Run: headless pygame with SDL's dummy video driver; simulated clock (each Clock.tick advances the game by its frame time, no real sleeping); random seed 0; keys injected as events and as key.get_pressed() state; no mouse input.
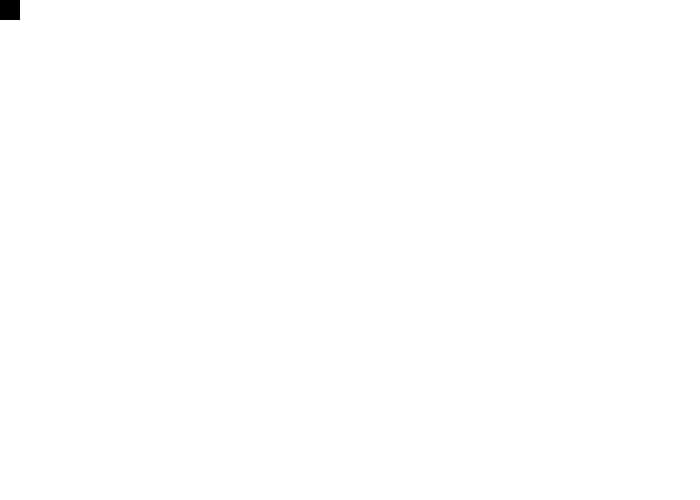
Frame 1 of 4 · flips 1–60 · no input
Frame 2 of 4 · flips 61–180 · tapped SPACE, RETURN · held RIGHT (→), D · screen unchanged from frame 1, image omitted
Frame 3 of 4 · flips 181–300 · held DOWN (↓), S · screen unchanged from frame 2, image omitted
Frame 4 of 4 · flips 301–420 · held LEFT (←), A, UP (↑), W · screen unchanged from frame 3, image omitted

The pygame program that drew these frames:

"""
Pygame base template
Aaron Lee - 2019
"""

import pygame

if True:
    # Global Variables
    BLACK = (0, 0, 0)
    WHITE = (255, 255, 255)
    GRAY = (150, 150, 150)
    GREEN = (0, 255, 0)
    RED = (255, 0, 0)
    BLUE = (0, 0, 255)
    CYAN = (0, 255, 255)
    MAGENTA = (255, 0, 255)
    YELLOW = (255, 255, 0)
    PINK = (255, 150, 150)
    MAROON = (100, 0, 0)
    ORANGE = (255, 150, 0)
    PURPLE = (100, 50, 150)

    pygame.init()  # initializes pygame (need to do this before you use it)
    SCREEN_WIDTH = 700
    SCREEN_HEIGHT = 500
    done = False  # Loop until the user clicks the close button.

    size = (SCREEN_WIDTH, SCREEN_HEIGHT)  # Set the width and height of the screen [width, height]
    screen = pygame.display.set_mode(size)
    pygame.display.set_caption("My Game!")
    clock = pygame.time.Clock()  # Used to manage how fast the screen updates

# CLASSES
class Player(pygame.sprite.Sprite):
    def __init__(self):
        super().__init__()
        self.image = pygame.Surface([20, 20])
        self.image.fill(BLACK)
        self.rect = self.image.get_rect()



# GROUPS
all_sprites = pygame.sprite.Group()

# INSTANCES
player = Player()
all_sprites.add(player)

# -------- Main Program Loop -----------
while not done:
    # --- Main event loop (input from user keyboard, mouse, game controller)
    for event in pygame.event.get():
        if event.type == pygame.QUIT:
            done = True

    # --- Game logic should go here

    # --- Drawing code goes here
    screen.fill(WHITE)

    all_sprites.draw(screen)

    pygame.display.flip()  # Go ahead and update the screen with what we've drawn.

    clock.tick(60)  # limit to 60 frames per second


pygame.quit()  # Close the window and quit.
